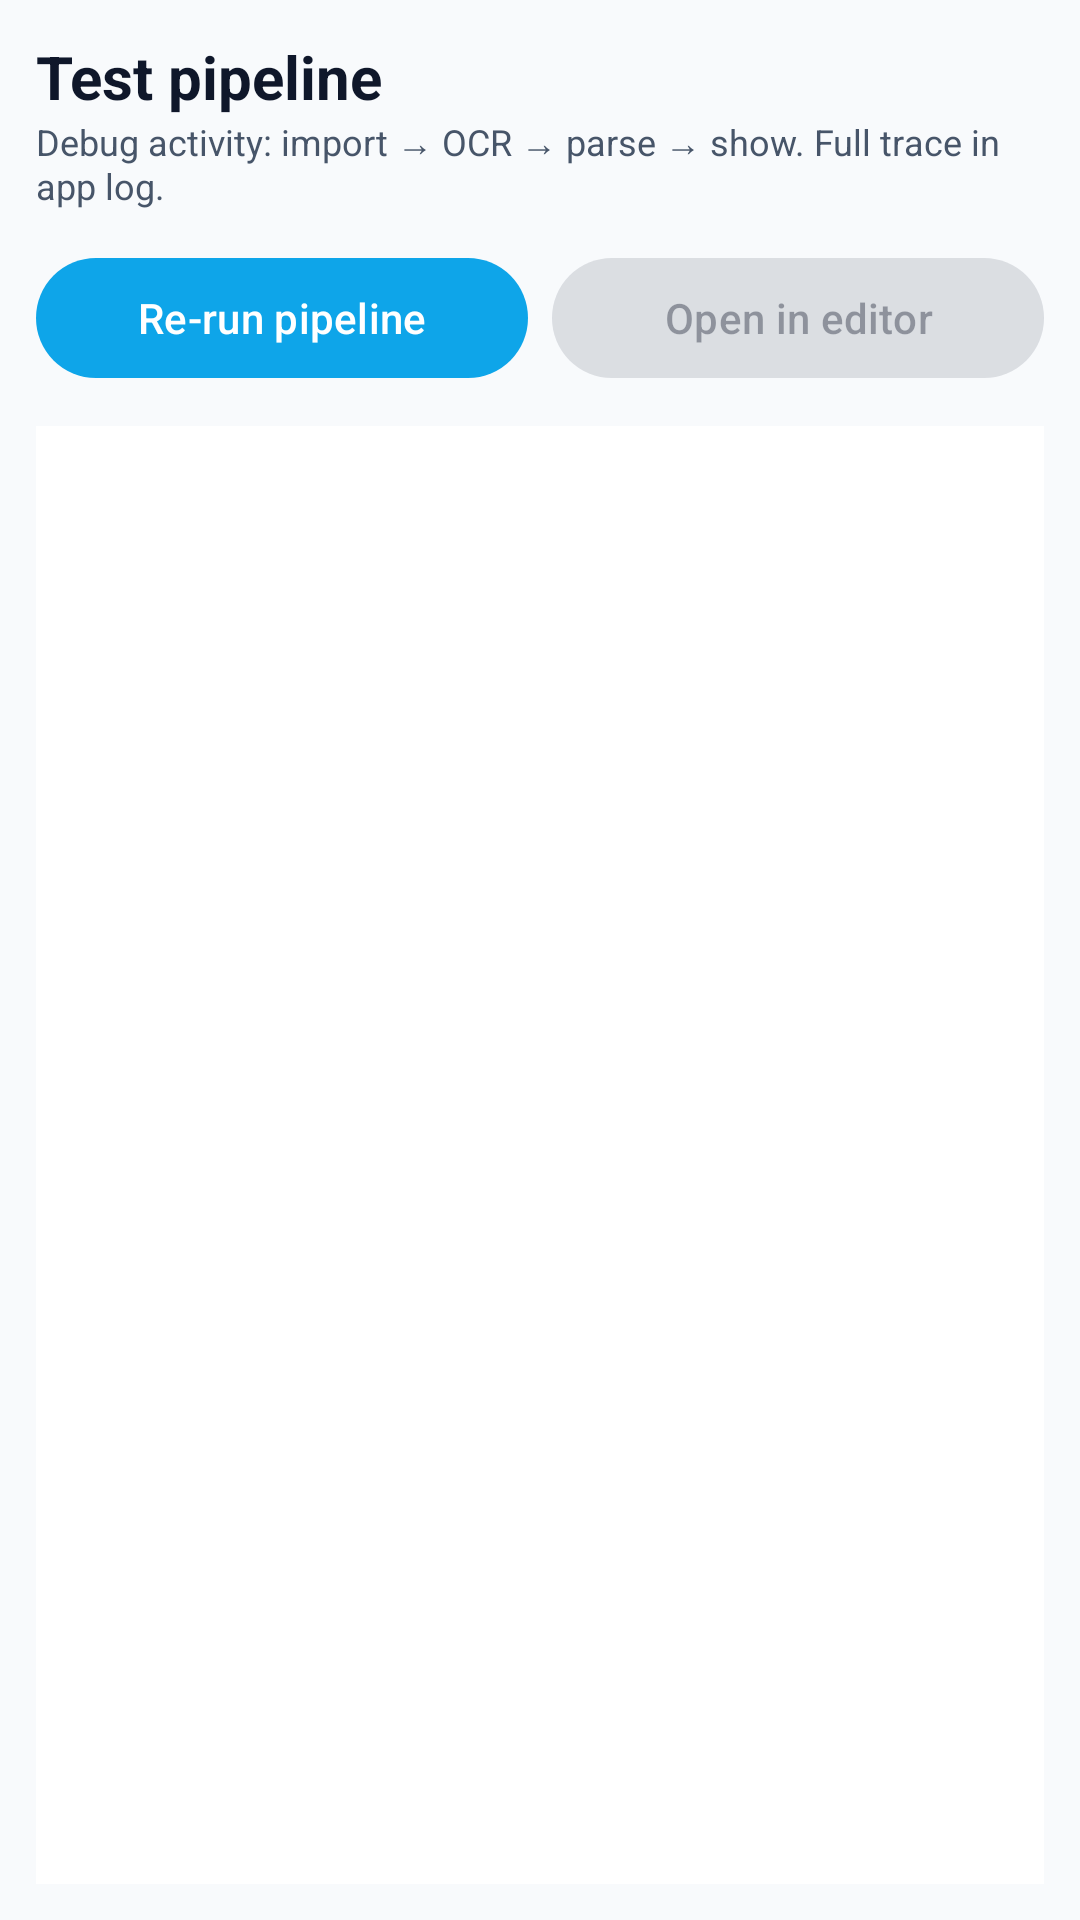

Android layout source for this screen:
<!-- AndroidManifest.xml: application theme Theme.ReceiptTracker -->
<!-- res/layout/activity_test_pipeline.xml -->
<?xml version="1.0" encoding="utf-8"?>
<LinearLayout xmlns:android="http://schemas.android.com/apk/res/android"
    android:layout_width="match_parent"
    android:layout_height="match_parent"
    android:background="@color/background"
    android:orientation="vertical"
    android:padding="12dp">

    <TextView
        android:layout_width="wrap_content"
        android:layout_height="wrap_content"
        android:text="Test pipeline"
        android:textColor="@color/on_surface"
        android:textSize="20sp"
        android:textStyle="bold" />

    <TextView
        android:layout_width="wrap_content"
        android:layout_height="wrap_content"
        android:layout_marginBottom="12dp"
        android:text="Debug activity: import → OCR → parse → show. Full trace in app log."
        android:textColor="@color/muted"
        android:textSize="12sp" />

    <LinearLayout
        android:layout_width="match_parent"
        android:layout_height="wrap_content"
        android:layout_marginBottom="12dp"
        android:orientation="horizontal">

        <com.google.android.material.button.MaterialButton
            android:id="@+id/btn_run"
            android:layout_width="0dp"
            android:layout_height="wrap_content"
            android:layout_weight="1"
            android:text="Re-run pipeline" />

        <com.google.android.material.button.MaterialButton
            android:id="@+id/btn_open_editor"
            android:layout_width="0dp"
            android:layout_height="wrap_content"
            android:layout_marginStart="8dp"
            android:layout_weight="1"
            android:enabled="false"
            android:text="Open in editor" />
    </LinearLayout>

    <ScrollView
        android:layout_width="match_parent"
        android:layout_height="match_parent"
        android:background="@color/surface"
        android:padding="8dp">

        <TextView
            android:id="@+id/tv_result"
            android:layout_width="match_parent"
            android:layout_height="wrap_content"
            android:fontFamily="monospace"
            android:textColor="@color/on_surface"
            android:textIsSelectable="true"
            android:textSize="11sp" />
    </ScrollView>
</LinearLayout>
<!-- resources referenced by this layout -->
<resources>
  <color name="background">#FFF8FAFC</color>
  <color name="muted">@color/on_surface_variant</color>
  <color name="on_surface">#FF0F172A</color>
  <color name="surface">#FFFFFFFF</color>
  <color name="on_surface_variant">#FF475569</color>
  <color name="primary">#FF0EA5E9</color>
  <color name="on_primary">#FFFFFFFF</color>
  <color name="primary_container">#FFE0F2FE</color>
  <color name="on_primary_container">#FF0C4A6E</color>
  <color name="secondary">#FF8B5CF6</color>
  <color name="on_secondary">#FFFFFFFF</color>
  <color name="secondary_container">#FFEDE9FE</color>
  <color name="on_secondary_container">#FF3B0764</color>
  <color name="tertiary">#FFEC4899</color>
  <color name="on_tertiary">#FFFFFFFF</color>
  <color name="tertiary_container">#FFFCE7F3</color>
  <color name="on_tertiary_container">#FF831843</color>
  <color name="error">#FFEF4444</color>
  <color name="error_container">#FFFEE2E2</color>
  <color name="on_error_container">#FF7F1D1D</color>
  <color name="surface_variant">#FFF1F5F9</color>
  <color name="outline">#FFCBD5E1</color>
  <color name="outline_variant">#FFE2E8F0</color>
  <color name="primary_dark">#FF0284C7</color>
  <style name="TextAppearance.ReceiptTracker.HeadlineLarge" parent="TextAppearance.Material3.HeadlineLarge">
          <item name="android:textStyle">bold</item>
          <item name="android:letterSpacing">-0.02</item>
      </style>
  <style name="TextAppearance.ReceiptTracker.TitleLarge" parent="TextAppearance.Material3.TitleLarge">
          <item name="android:textStyle">bold</item>
          <item name="android:letterSpacing">-0.01</item>
      </style>
  <style name="TextAppearance.ReceiptTracker.BodyLarge" parent="TextAppearance.Material3.BodyLarge">
          <item name="android:lineSpacingMultiplier">1.15</item>
      </style>
</resources>
